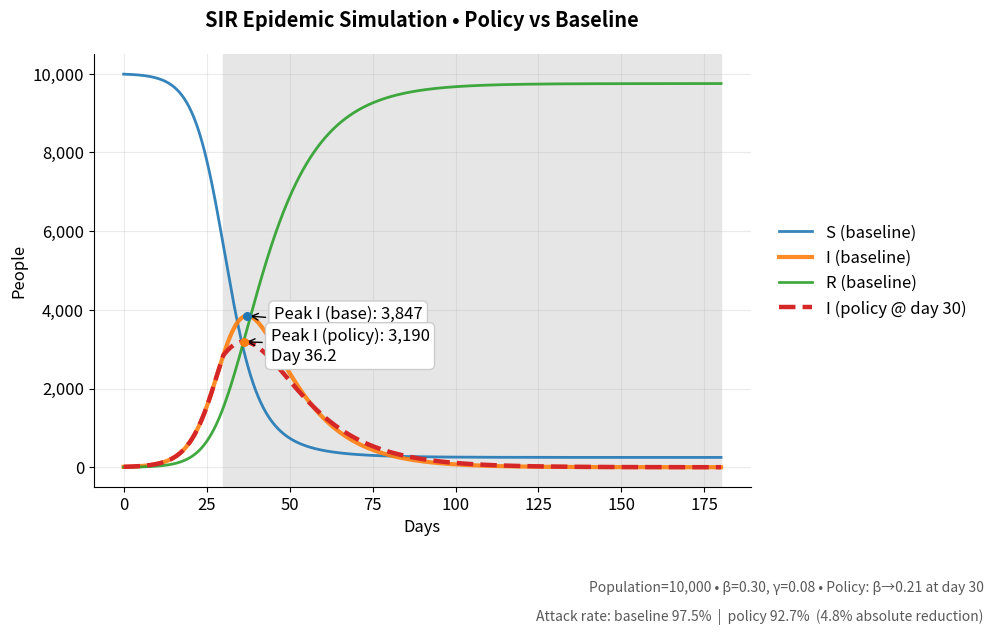

Recreate this plot in Python.
# sir_sim.py (final polished version)
import numpy as np
import matplotlib.pyplot as plt
from matplotlib.ticker import FuncFormatter
import os

# ---------- parameters ----------
N = 10_000        # population
I0, R0 = 10, 0    # initial infected, recovered
S0 = N - I0 - R0
beta = 0.30       # infection rate per day
gamma = 0.08      # recovery rate per day
days = 180
dt = 0.25

# policy: reduce contact rate after this day
policy_day = 30
beta_policy = beta * 0.70   # 30% reduction

# ---------- helpers ----------
def fmt_thousands(x, _):
    return f"{int(x):,}"

def run_sir(beta_before, beta_after=None, policy_day=None):
    steps = int(days / dt)
    t = np.linspace(0, days, steps + 1)
    S = np.zeros(steps + 1); I = np.zeros(steps + 1); R = np.zeros(steps + 1)
    S[0], I[0], R[0] = S0, I0, R0

    for k in range(steps):
        tt = k * dt
        if policy_day is not None and beta_after is not None and tt >= policy_day:
            beta_t = beta_after
        else:
            beta_t = beta_before

        s, i, r = S[k], I[k], R[k]
        new_inf = beta_t * s * i / N
        new_rec = gamma * i

        S[k+1] = s - new_inf * dt
        I[k+1] = i + (new_inf - new_rec) * dt
        R[k+1] = r + new_rec * dt

    return t, S, I, R

# ---------- simulate ----------
t0, S_base, I_base, R_base = run_sir(beta_before=beta)
t1, S_pol,  I_pol,  R_pol  = run_sir(beta_before=beta, beta_after=beta_policy, policy_day=policy_day)

peak_I_base, peak_day_base = I_base.max(), t0[I_base.argmax()]
peak_I_pol,  peak_day_pol  = I_pol.max(),  t1[I_pol.argmax()]
attack_base = R_base[-1] / N
attack_pol  = R_pol[-1]  / N

# ---------- style ----------
plt.rcParams.update({
    "figure.dpi": 140,
    "axes.spines.top": False,
    "axes.spines.right": False,
    "axes.grid": True,
    "grid.alpha": 0.25,
    "font.size": 12,
})

os.makedirs("figures", exist_ok=True)

fig, ax = plt.subplots(figsize=(10, 5.6))

# shaded policy window
ax.axvspan(policy_day, days, color="0.9", zorder=0)

# baseline curves
ax.plot(t0, S_base, label="S (baseline)", lw=2, alpha=0.9)
ax.plot(t0, I_base, label="I (baseline)", lw=3, alpha=0.9)
ax.plot(t0, R_base, label="R (baseline)", lw=2, alpha=0.9)

# policy infected curve
ax.plot(t1, I_pol,  ls="--", lw=3.2, label=f"I (policy @ day {policy_day})")

# annotate peaks
ax.scatter([peak_day_base], [peak_I_base], s=30, zorder=5)
ax.annotate(
    f"Peak I (base): {int(peak_I_base):,}\nDay {peak_day_base:.1f}",
    xy=(peak_day_base, peak_I_base),
    xytext=(peak_day_base + 8, peak_I_base * 0.85),
    arrowprops=dict(arrowstyle="->", lw=1),
    bbox=dict(boxstyle="round,pad=0.3", fc="white", ec="0.8")
)

ax.scatter([peak_day_pol], [peak_I_pol], s=30, zorder=5)
ax.annotate(
    f"Peak I (policy): {int(peak_I_pol):,}\nDay {peak_day_pol:.1f}",
    xy=(peak_day_pol, peak_I_pol),
    xytext=(peak_day_pol + 8, peak_I_pol * 0.85),
    arrowprops=dict(arrowstyle="->", lw=1),
    bbox=dict(boxstyle="round,pad=0.3", fc="white", ec="0.8")
)

# labels & legend
ax.set_title("SIR Epidemic Simulation • Policy vs Baseline", pad=20, weight="bold")
ax.set_xlabel("Days")
ax.set_ylabel("People")
ax.yaxis.set_major_formatter(FuncFormatter(fmt_thousands))
ax.legend(loc="center left", bbox_to_anchor=(1.02, 0.5), frameon=False)

# move subtitle & metrics below the plot, aligned right
fig.text(
    0.99, -0.05,
    f"Population={N:,} • β={beta:.2f}, γ={gamma:.2f} • Policy: β→{beta_policy:.2f} at day {policy_day}",
    ha="right", va="top", fontsize=10, color="0.35"
)
fig.text(
    0.99, -0.10,
    f"Attack rate: baseline {attack_base:.1%}  |  policy {attack_pol:.1%}  "
    f"({(attack_base-attack_pol):.1%} absolute reduction)",
    ha="right", va="top", fontsize=10, color="0.35"
)

fig.tight_layout()

# save hi-res PNG + crisp SVG
fig.savefig("figures/policy_compare.png", dpi=300, bbox_inches="tight")
fig.savefig("figures/policy_compare.svg", bbox_inches="tight")
plt.show()

print(f"[Baseline]   Peak infected: {peak_I_base:,.0f} on day {peak_day_base:.1f}")
print(f"[With policy] Peak infected: {peak_I_pol:,.0f} on day {peak_day_pol:.1f}")
print(f"Attack rate baseline: {attack_base:.1%} | policy: {attack_pol:.1%}")
print("Saved figures → figures/policy_compare.png and .svg")
